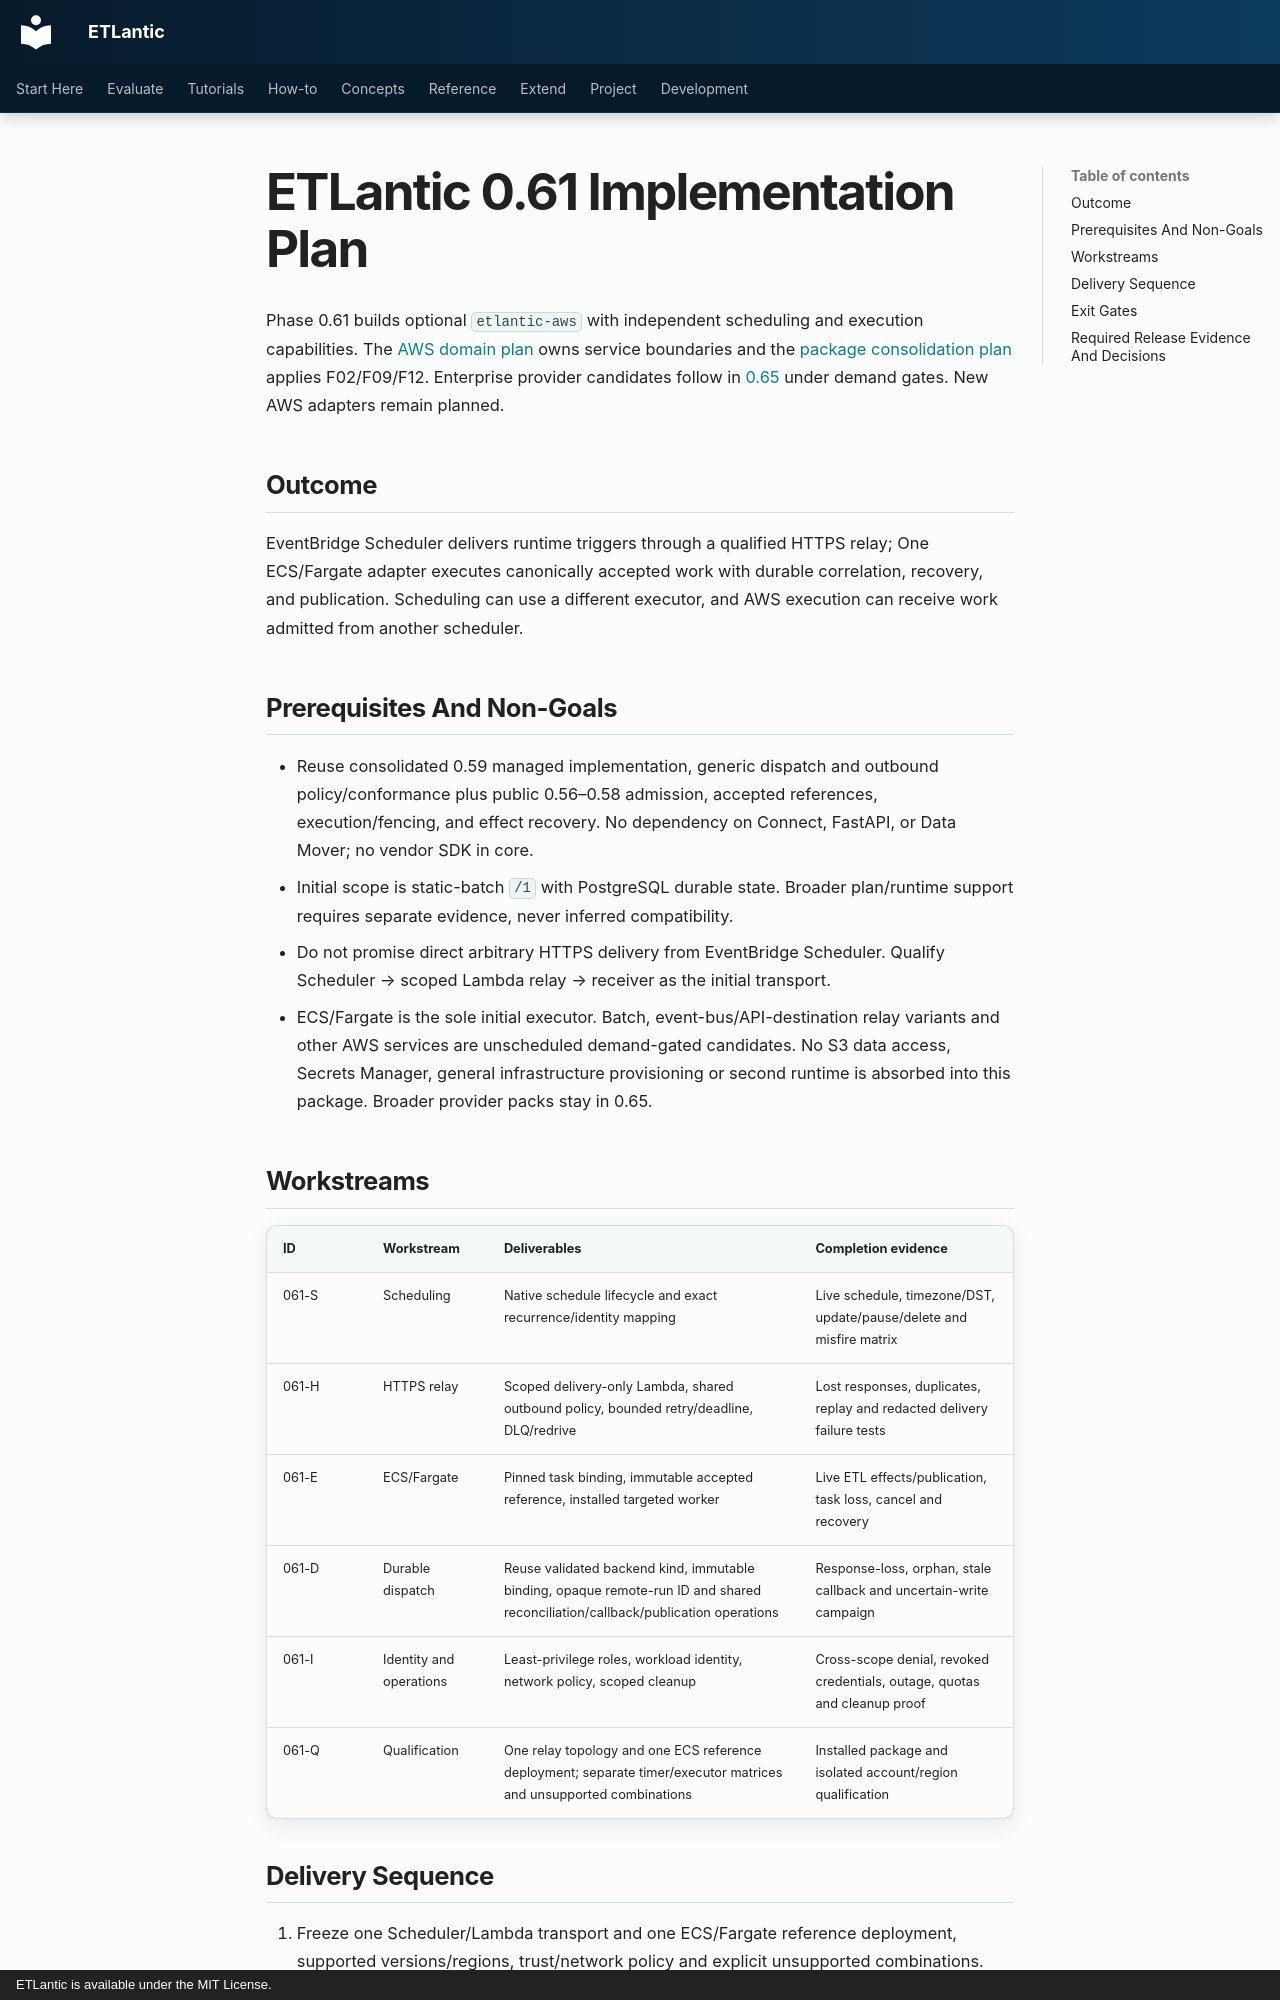

repository: eddiethedean/etlantic · page: 11_DEVELOPMENT/IMPLEMENTATION_PLAN_0_61/index.html · generator: mkdocs · copyright: ETLantic is available under the MIT License.

---
title: ETLantic 0.61 Implementation Plan
description: Bounded AWS Scheduler/Lambda delivery and one ECS/Fargate executor over shared dispatch.
plan_status: planned
plan_last_reviewed: 2026-10-12
---

# ETLantic 0.61 Implementation Plan

Phase 0.61 builds optional `etlantic-aws` with independent scheduling and
execution capabilities. The [AWS domain plan](ETLANTIC_AWS_PLAN.md) owns service
boundaries and the [package consolidation plan](PACKAGE_SCOPE_CONSOLIDATION_PLAN.md)
applies F02/F09/F12. Enterprise provider candidates follow in
[0.65](IMPLEMENTATION_PLAN_0_65.md) under demand gates. New AWS adapters remain planned.

## Outcome

EventBridge Scheduler delivers runtime triggers through a qualified HTTPS relay;
One ECS/Fargate adapter executes canonically accepted work with durable correlation,
recovery, and publication. Scheduling can use a different executor, and AWS
execution can receive work admitted from another scheduler.

## Prerequisites And Non-Goals

- Reuse consolidated 0.59 managed implementation, generic dispatch and outbound
  policy/conformance plus public 0.56–0.58 admission, accepted
  references, execution/fencing, and effect recovery. No dependency on Connect,
  FastAPI, or Data Mover; no vendor SDK in core.
- Initial scope is static-batch `/1` with PostgreSQL durable state. Broader
  plan/runtime support requires separate evidence, never inferred compatibility.
- Do not promise direct arbitrary HTTPS delivery from EventBridge Scheduler.
  Qualify Scheduler → scoped Lambda relay → receiver as the initial transport.
- ECS/Fargate is the sole initial executor. Batch, event-bus/API-destination
  relay variants and other AWS services are unscheduled demand-gated candidates.
  No S3 data access, Secrets Manager, general infrastructure provisioning or
  second runtime is absorbed into this package. Broader provider packs stay in 0.65.

## Workstreams

| ID | Workstream | Deliverables | Completion evidence |
|---|---|---|---|
| 061-S | Scheduling | Native schedule lifecycle and exact recurrence/identity mapping | Live schedule, timezone/DST, update/pause/delete and misfire matrix |
| 061-H | HTTPS relay | Scoped delivery-only Lambda, shared outbound policy, bounded retry/deadline, DLQ/redrive | Lost responses, duplicates, replay and redacted delivery failure tests |
| 061-E | ECS/Fargate | Pinned task binding, immutable accepted reference, installed targeted worker | Live ETL effects/publication, task loss, cancel and recovery |
| 061-D | Durable dispatch | Reuse validated backend kind, immutable binding, opaque remote-run ID and shared reconciliation/callback/publication operations | Response-loss, orphan, stale callback and uncertain-write campaign |
| 061-I | Identity and operations | Least-privilege roles, workload identity, network policy, scoped cleanup | Cross-scope denial, revoked credentials, outage, quotas and cleanup proof |
| 061-Q | Qualification | One relay topology and one ECS reference deployment; separate timer/executor matrices and unsupported combinations | Installed package and isolated account/region qualification |
